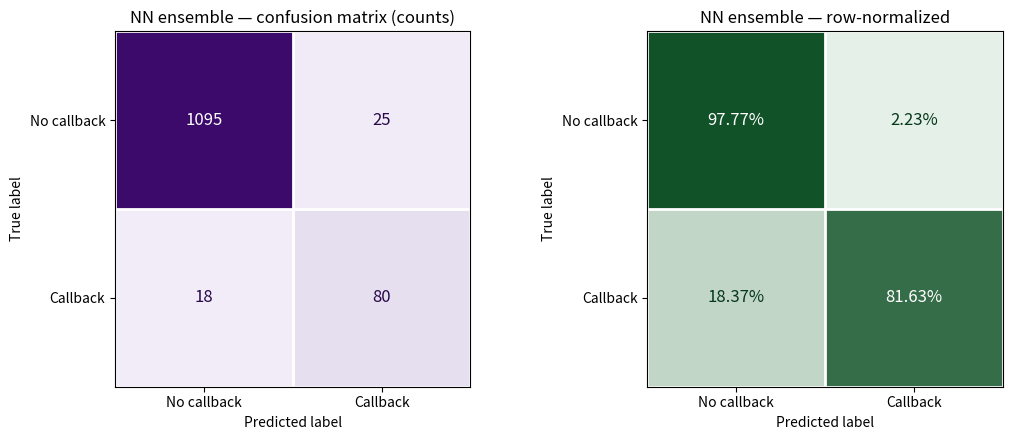

The script that saved this image:
"""Regenerate plot_04.png (NN ensemble confusion matrix)."""
import numpy as np
import matplotlib.pyplot as plt
from matplotlib.colors import LinearSegmentedColormap

TN, FP = 1095, 25
FN, TP = 18, 80
counts = np.array([[TN, FP], [FN, TP]])
row_sums = counts.sum(axis=1, keepdims=True)
norm = counts / row_sums  # row-normalized

labels = ["No callback", "Callback"]

purple = LinearSegmentedColormap.from_list("nn_purple", ["#f4f0fa", "#3b0a6b"])
green  = LinearSegmentedColormap.from_list("nn_green",  ["#eaf5ec", "#0d4f25"])

fig, axes = plt.subplots(1, 2, figsize=(11, 4.5))

def draw(ax, data, cmap, title, fmt):
    vmax = data.max() if fmt == "d" else 1.0
    im = ax.imshow(data, cmap=cmap, vmin=0, vmax=vmax)
    ax.set_xticks([0, 1]); ax.set_yticks([0, 1])
    ax.set_xticklabels(labels); ax.set_yticklabels(labels)
    ax.set_xlabel("Predicted label"); ax.set_ylabel("True label")
    ax.set_title(title)
    for i in range(2):
        for j in range(2):
            v = data[i, j]
            txt = f"{v:d}" if fmt == "d" else f"{v*100:.2f}%"
            # white text on dark cells, dark text on light cells
            shade = (data[i, j] / vmax) if vmax else 0
            color = "white" if shade > 0.55 else ("#2a094b" if cmap is purple else "#06381a")
            ax.text(j, i, txt, ha="center", va="center", color=color, fontsize=12)
    ax.set_xticks(np.arange(-.5, 2, 1), minor=True)
    ax.set_yticks(np.arange(-.5, 2, 1), minor=True)
    ax.grid(which="minor", color="white", linewidth=2)
    ax.tick_params(which="minor", length=0)

draw(axes[0], counts, purple, "NN ensemble — confusion matrix (counts)", "d")
draw(axes[1], norm,   green,  "NN ensemble — row-normalized",            "f")

plt.tight_layout()
plt.savefig(r"C:\Users\Leon\Downloads\research_website\images\plot_04.png", dpi=120, bbox_inches="tight")
print("wrote plot_04.png with TN=%d FP=%d FN=%d TP=%d (FP+FN=%d)" % (TN, FP, FN, TP, FP+FN))
